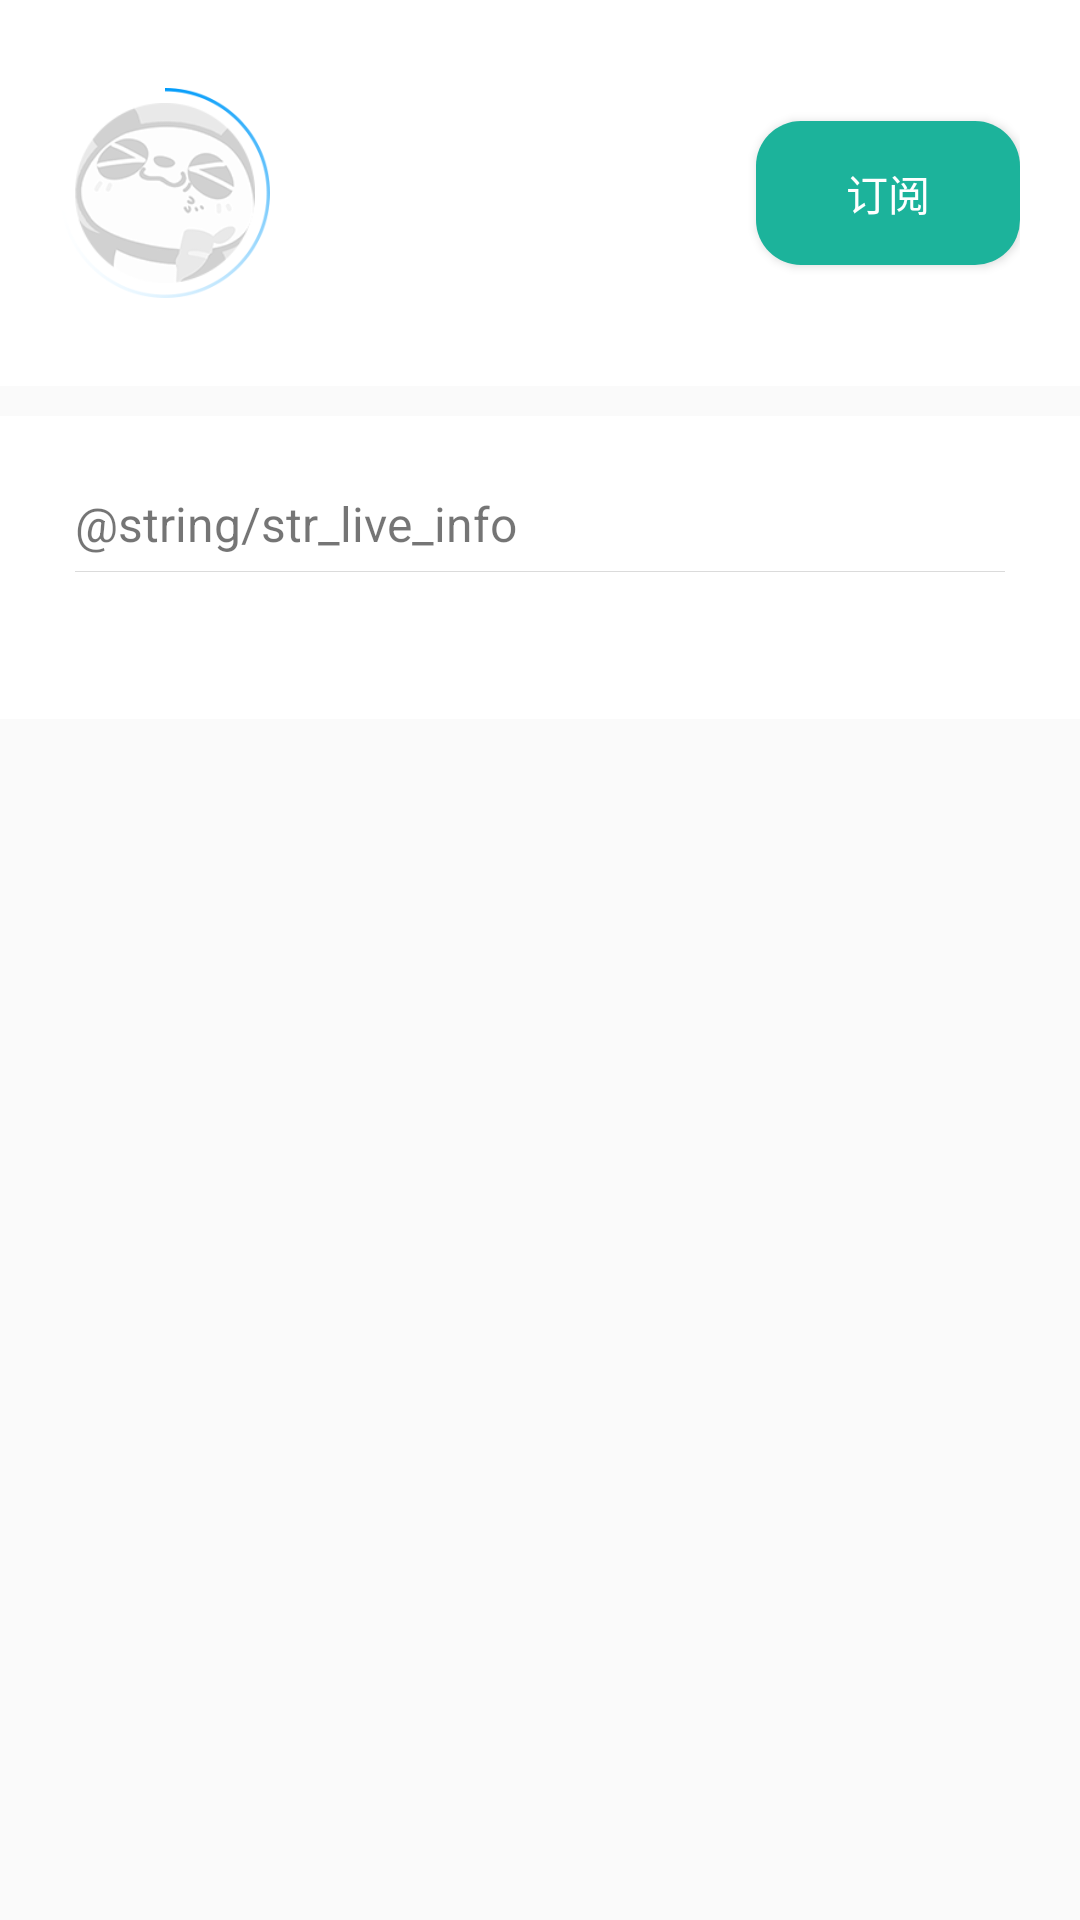

Layout XML and referenced resources for this Android screen:
<!-- AndroidManifest.xml: application theme AppTheme -->
<!-- res/layout/fragment_host_info.xml -->
<?xml version="1.0" encoding="utf-8"?>
<LinearLayout xmlns:android="http://schemas.android.com/apk/res/android"
              xmlns:tools="http://schemas.android.com/tools"
              android:layout_width="match_parent"
              android:layout_height="match_parent"
              android:orientation="vertical">

    <RelativeLayout
        android:layout_width="match_parent"
        android:layout_height="wrap_content"
        android:background="@color/colorWhite"
        android:padding="20dp">

        <ImageView
            android:id="@+id/iv_avatar"
            android:layout_width="70dp"
            android:layout_height="70dp"
            android:layout_centerVertical="true"
            android:background="@mipmap/head_circle"
            android:padding="5dp"
            android:src="@mipmap/ic_avatar_default"/>

        <TextView
            android:id="@+id/tv_nickname"
            android:layout_width="wrap_content"
            android:layout_height="wrap_content"
            android:layout_toEndOf="@+id/iv_avatar"
            android:padding="10dp"
            android:textColor="@color/colorLightBlack"
            android:textSize="20sp"
            tools:text="主播名字"/>

        <TextView
            android:id="@+id/tv_room_id"
            android:layout_width="wrap_content"
            android:layout_height="wrap_content"
            android:layout_below="@+id/tv_nickname"
            android:layout_toEndOf="@+id/iv_avatar"
            android:padding="10dp"
            android:textSize="16sp"
            tools:text="房间ID: 5651"/>

        <Button
            android:layout_centerVertical="true"
            android:id="@+id/btn_rss"
            android:layout_width="wrap_content"
            android:layout_height="wrap_content"
            android:layout_alignParentEnd="true"
            android:background="@drawable/selector_btn_login"
            android:text="@string/str_rss"
            android:textColor="@color/colorWhite"/>
    </RelativeLayout>

    <LinearLayout
        android:layout_width="match_parent"
        android:layout_height="wrap_content"
        android:layout_marginTop="10dp"
        android:background="@color/colorWhite"
        android:orientation="vertical"
        android:padding="25dp">

        <TextView
            android:layout_width="wrap_content"
            android:layout_height="wrap_content"
            android:text="@string/str_live_info"
            android:textColor="@color/colorLightBlack"
            android:textSize="16sp"/>

        <View
            android:layout_width="wrap_content"
            android:layout_height="0.3dp"
            android:layout_marginBottom="5dp"
            android:layout_marginTop="5dp"
            android:background="@color/colorGray"/>

        <TextView
            android:id="@+id/tv_live_info"
            android:layout_width="wrap_content"
            android:layout_height="wrap_content"
            tools:text="直播的是什么东东呢？？？？"/>
    </LinearLayout>
</LinearLayout>
<!-- resources referenced by this layout -->
<resources>
  <color name="colorGray">#DBDBDB</color>
  <color name="colorWhite">#fff</color>
  <!-- drawable selector_btn_login (drawable) -->
  <?xml version="1.0" encoding="utf-8"?>
  <selector xmlns:android="http://schemas.android.com/apk/res/android">
  
      <item android:state_pressed="true">
          <shape android:shape="rectangle">
              <corners android:radius="15dp"/>
              <solid android:color="@color/colorPrimary"/>
          </shape>
      </item>
      <item>
          <shape android:shape="rectangle">
              <corners android:radius="15dp"/>
              <solid android:color="@color/colorSubPrimary"/>
          </shape>
      </item>
  </selector>
  <!-- mipmap head_circle: png bitmap (mipmap-xxhdpi, 8197 bytes) -->
  <!-- mipmap ic_avatar_default: png bitmap (mipmap-xhdpi, 8651 bytes) -->
  <string name="str_rss">订阅</string>
  <style name="AppTheme" parent="Theme.AppCompat.Light.DarkActionBar">
          
          <item name="colorPrimary">@color/colorPrimary</item>
          <item name="colorPrimaryDark">@color/colorPrimaryDark</item>
          <item name="colorAccent">@color/colorAccent</item>
          <item name="windowActionBar">false</item>
          <item name="windowNoTitle">true</item>
      </style>
  <color name="colorPrimary">#1F9D85</color>
  <color name="colorSubPrimary">#1CB39B</color>
  <color name="colorPrimaryDark">#1F9DAF</color>
  <color name="colorAccent">#1F9D85</color>
</resources>
